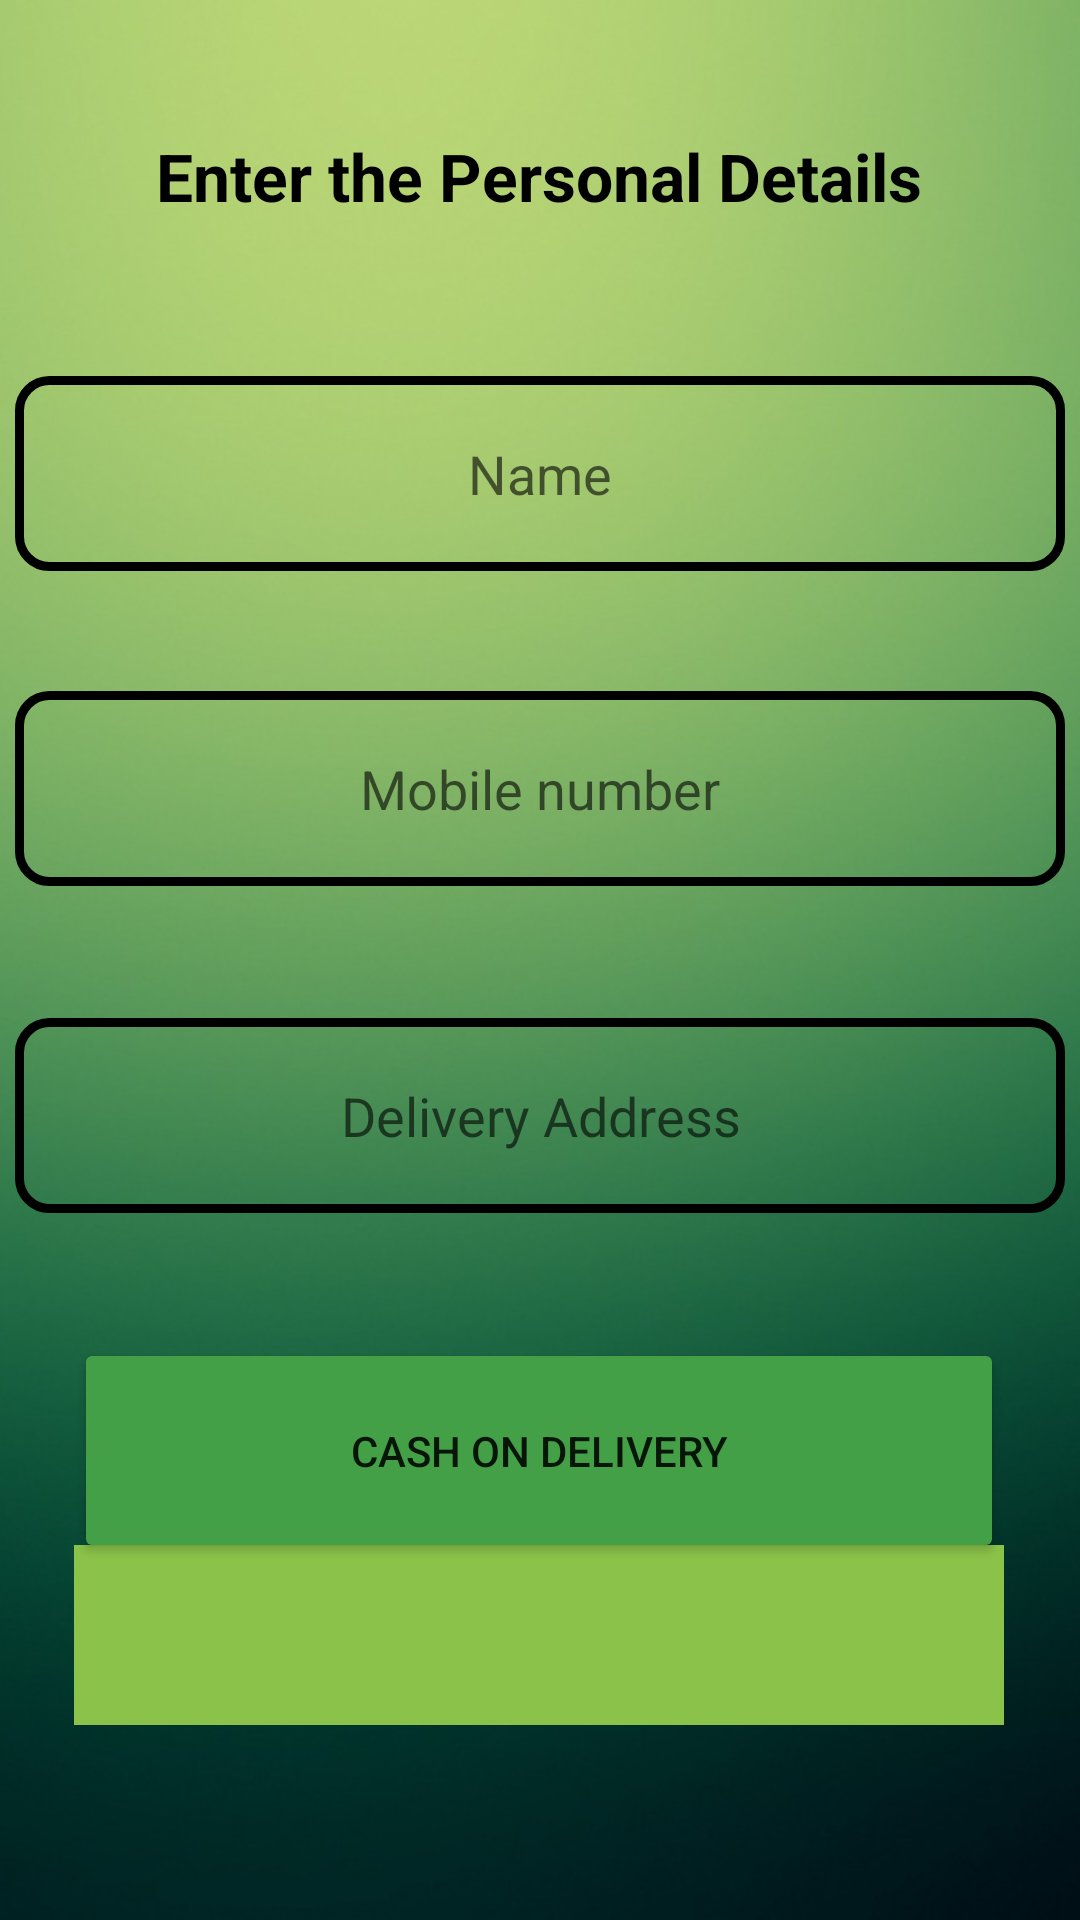

Produce the Android XML layout that renders to this screen, including the resource entries it uses.
<!-- AndroidManifest.xml: application theme Theme.MajhaShetkari -->
<!-- res/layout/activity_upi_or_cash.xml -->
<?xml version="1.0" encoding="utf-8"?>
<androidx.constraintlayout.widget.ConstraintLayout
    xmlns:android="http://schemas.android.com/apk/res/android"
    xmlns:app="http://schemas.android.com/apk/res-auto"
    xmlns:tools="http://schemas.android.com/tools"
    android:layout_width="match_parent"
    android:layout_height="match_parent"
    android:background="@drawable/bg"
    tools:context=".buyOption.upiOrCashActivity">

    <TextView
        android:id="@+id/textView2"
        android:layout_width="wrap_content"
        android:layout_height="wrap_content"
        android:layout_marginTop="44dp"
        android:text="Enter the Personal Details"
        android:textColor="@color/black"
        android:textSize="22dp"
        android:textStyle="bold"
        app:layout_constraintEnd_toEndOf="parent"
        app:layout_constraintHorizontal_bias="0.498"
        app:layout_constraintStart_toStartOf="parent"
        app:layout_constraintTop_toTopOf="parent"/>

    <EditText
        android:id="@+id/p_d_name"
        android:layout_width="350dp"
        android:layout_height="65dp"
        android:layout_marginTop="52dp"
        android:background="@drawable/rounded_edittext"
        android:ems="10"
        android:hint="Name"
        android:inputType="textPersonName"
        android:textAlignment="center"
        app:layout_constraintEnd_toEndOf="parent"
        app:layout_constraintHorizontal_bias="0.491"
        app:layout_constraintStart_toStartOf="parent"
        app:layout_constraintTop_toBottomOf="@+id/textView2" />

    <EditText
        android:id="@+id/p_d_number"
        android:layout_width="350dp"
        android:layout_height="65dp"
        android:layout_marginTop="40dp"
        android:background="@drawable/rounded_edittext"
        android:ems="10"
        android:hint="Mobile number"
        android:inputType="number"
        android:textAlignment="center"
        app:layout_constraintEnd_toEndOf="parent"
        app:layout_constraintHorizontal_bias="0.491"
        app:layout_constraintStart_toStartOf="parent"
        app:layout_constraintTop_toBottomOf="@+id/p_d_name"
        tools:ignore="TouchTargetSizeCheck" />

    <EditText
        android:id="@+id/p_d_address"
        android:layout_width="350dp"
        android:layout_height="65dp"
        android:layout_marginTop="44dp"
        android:background="@drawable/rounded_edittext"
        android:ems="10"
        android:hint="Delivery Address"
        android:inputType="textPersonName"
        android:textAlignment="center"
        app:layout_constraintEnd_toEndOf="parent"
        app:layout_constraintHorizontal_bias="0.491"
        app:layout_constraintStart_toStartOf="parent"
        app:layout_constraintTop_toBottomOf="@+id/p_d_number" />

    <Button
        android:id="@+id/cashPay"
        android:layout_width="310dp"
        android:layout_height="75dp"
        android:layout_marginTop="30dp"
        android:backgroundTint="#43A047"
        android:drawableLeft="@drawable/ic_rupees"
        android:text="Cash on Delivery"
        app:layout_constraintBottom_toBottomOf="parent"
        app:layout_constraintEnd_toEndOf="parent"
        app:layout_constraintHorizontal_bias="0.495"
        app:layout_constraintStart_toStartOf="parent"
        app:layout_constraintTop_toBottomOf="@+id/p_d_address"
        app:layout_constraintVertical_bias="0.089" />


    <ImageView
        android:id="@+id/razorPay"
        android:layout_width="310dp"
        android:layout_height="60dp"
        android:layout_marginBottom="76dp"
        android:background="@color/green"
        android:src="@drawable/razorpay"
        app:layout_constraintBottom_toBottomOf="parent"
        app:layout_constraintEnd_toEndOf="parent"
        app:layout_constraintHorizontal_bias="0.495"
        app:layout_constraintStart_toStartOf="parent"
        app:layout_constraintTop_toBottomOf="@+id/cashPay"
        app:layout_constraintVertical_bias="0.358" />

</androidx.constraintlayout.widget.ConstraintLayout>
<!-- resources referenced by this layout -->
<resources>
  <color name="black">#FF000000</color>
  <color name="green">#8BC34A</color>
  <!-- drawable bg: jpg bitmap (drawable, 65218 bytes) -->
  <!-- drawable rounded_edittext (drawable) -->
  <?xml version="1.0" encoding="utf-8"?>
  <shape xmlns:android="http://schemas.android.com/apk/res/android"
      android:shape="rectangle" android:padding="15dp">
  
      <solid android:color="#00000000" />
      <corners
          android:bottomRightRadius="10dp"
          android:bottomLeftRadius="10dp"
          android:topLeftRadius="10dp"
          android:topRightRadius="10dp" />
      <stroke android:width="3dip" android:color="@color/black" />
  </shape>
  <style name="Theme.MajhaShetkari" parent="Theme.MaterialComponents.DayNight.DarkActionBar">
          
          <item name="colorPrimary">#599A0D</item>
          <item name="colorPrimaryVariant">@color/purple_700</item>
          <item name="colorOnPrimary">@color/white</item>
          
          <item name="colorSecondary">@color/teal_200</item>
          <item name="colorSecondaryVariant">@color/teal_700</item>
          <item name="colorOnSecondary">@color/black</item>
          
          <item name="android:statusBarColor" tools:targetApi="l">?attr/colorPrimaryVariant</item>
          
      </style>
  <color name="purple_700">#FF3700B3</color>
  <color name="white">#FFFFFFFF</color>
  <color name="teal_200">#FF03DAC5</color>
  <color name="teal_700">#FF018786</color>
</resources>
